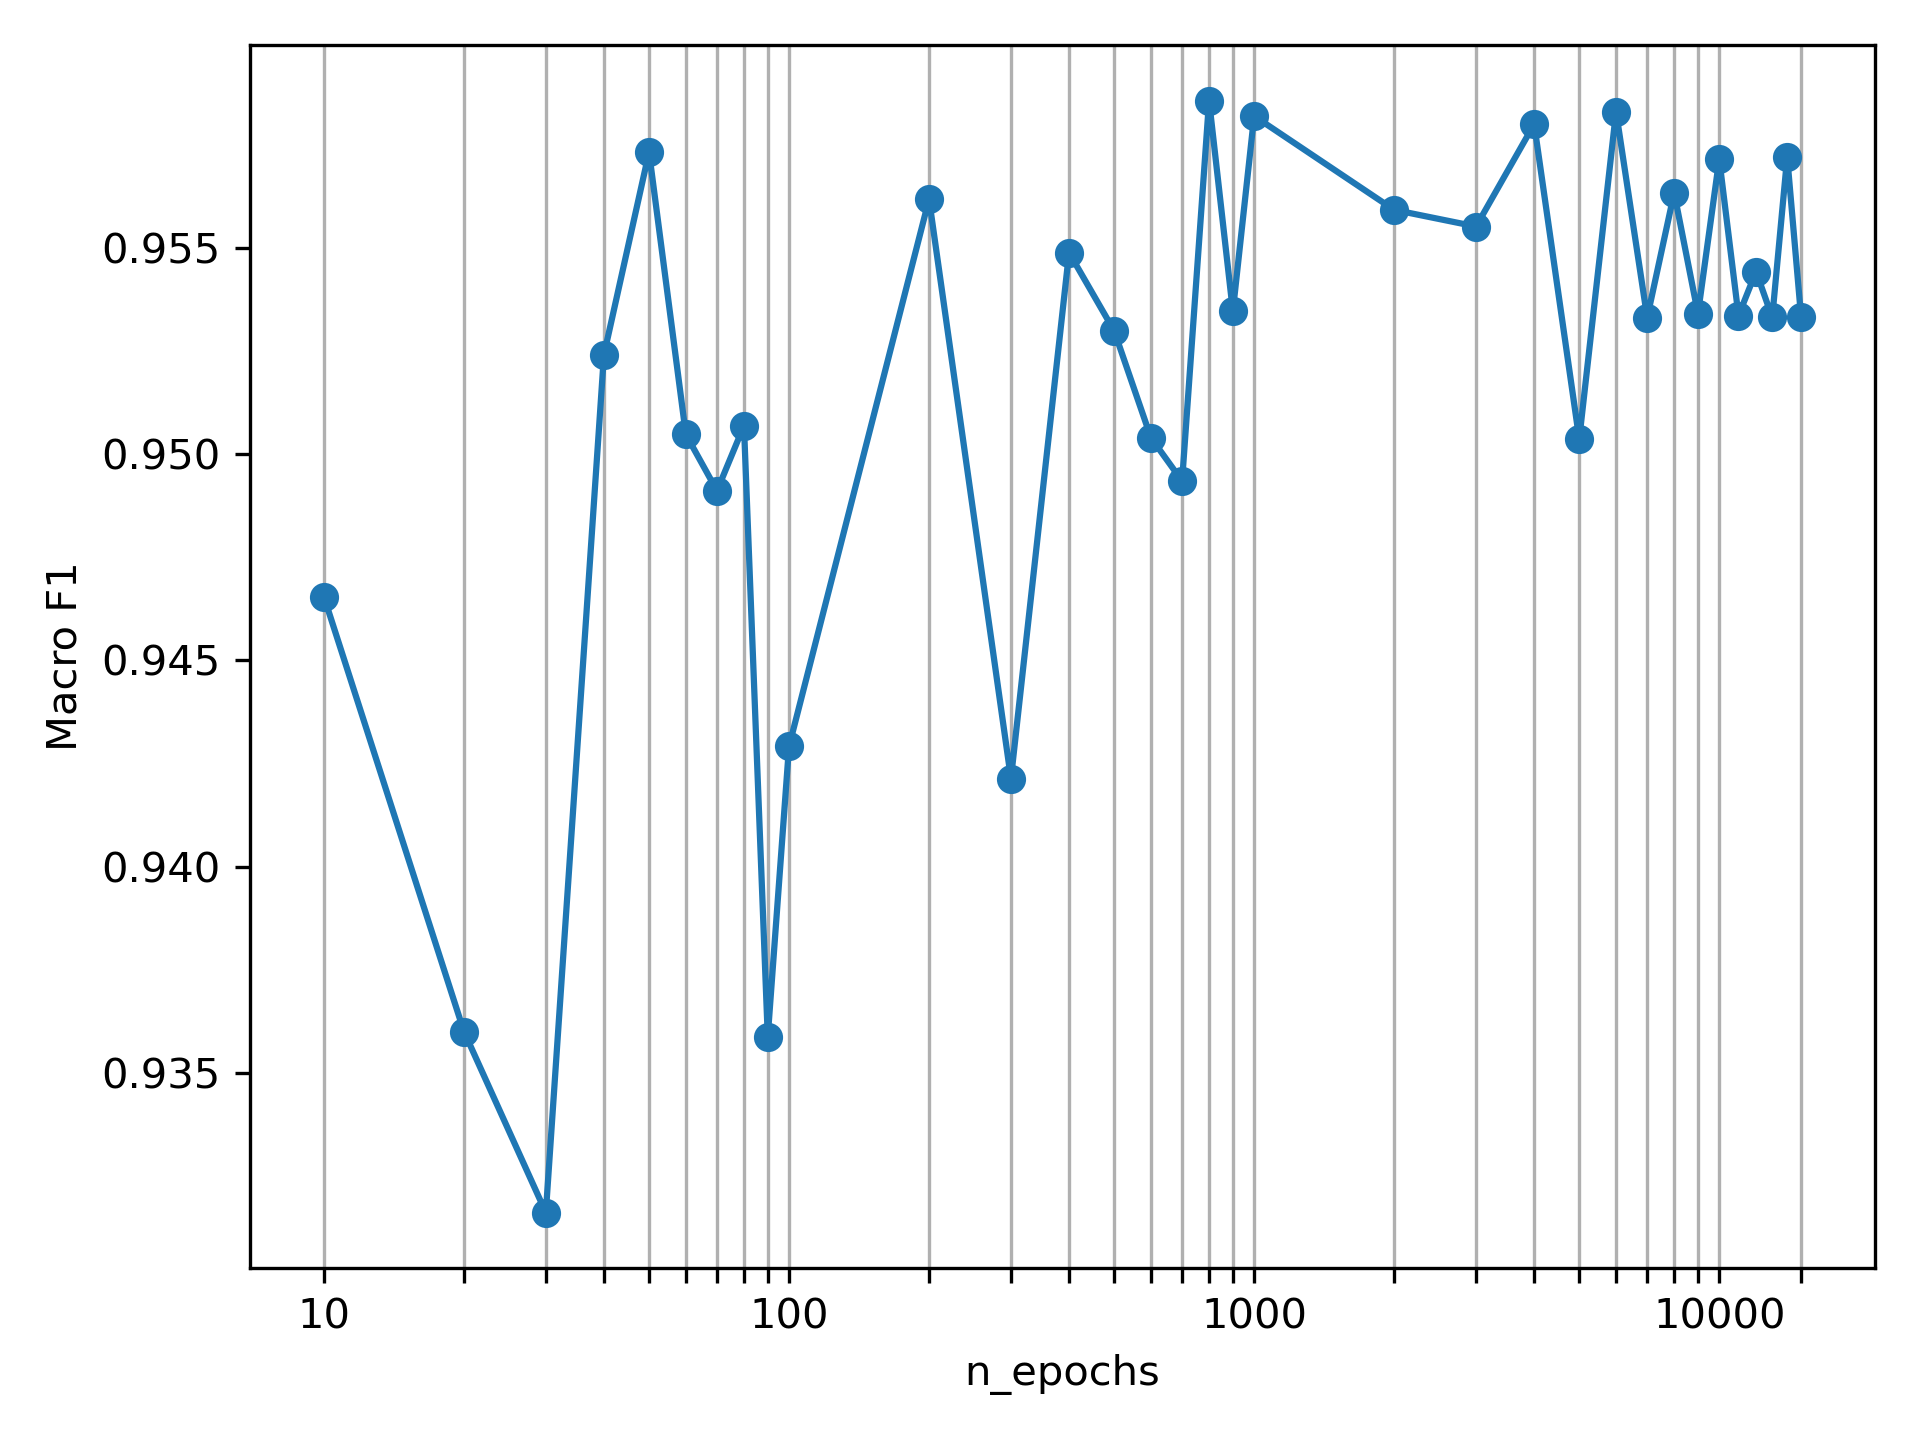

Data behind this chart, as committed beside it:
, mean_fit_time, std_fit_time, mean_score_time, std_score_time, param_n_epochs, params, split0_test_score, split1_test_score, split2_test_score, mean_test_score, std_test_score, rank_test_score
0, 2.223, 1.906, 0.7855, 0.07515, 10, {'n_epochs': 10}, 0.947, 0.9467, 0.9459, 0.9465, 0.0004524, 28
1, 1.275, 0.05642, 0.144, 0.002108, 20, {'n_epochs': 20}, 0.9331, 0.9377, 0.9372, 0.936, 0.002087, 31
2, 1.724, 0.08955, 0.1483, 0.005301, 30, {'n_epochs': 30}, 0.9246, 0.9449, 0.9254, 0.9316, 0.009383, 33
3, 2.463, 0.1251, 0.1523, 0.004046, 40, {'n_epochs': 40}, 0.9526, 0.9512, 0.9535, 0.9524, 0.000934, 21
4, 2.793, 0.05228, 0.1514, 0.006759, 50, {'n_epochs': 50}, 0.9611, 0.9591, 0.9518, 0.9573, 0.003998, 5
5, 3.049, 0.06055, 0.1503, 0.007203, 60, {'n_epochs': 60}, 0.9519, 0.9509, 0.9487, 0.9505, 0.001353, 23
6, 3.896, 0.08309, 0.1559, 0.01084, 70, {'n_epochs': 70}, 0.9487, 0.9507, 0.948, 0.9491, 0.00113, 27
7, 4.734, 0.3269, 0.1491, 0.005905, 80, {'n_epochs': 80}, 0.9526, 0.9481, 0.9514, 0.9507, 0.001906, 22
8, 4.677, 0.2913, 0.1472, 0.002961, 90, {'n_epochs': 90}, 0.9331, 0.9384, 0.9362, 0.9359, 0.002178, 32
9, 5.632, 0.1681, 0.1566, 0.009034, 100, {'n_epochs': 100}, 0.9414, 0.9435, 0.9439, 0.9429, 0.001111, 29
10, 11.17, 0.52, 0.1483, 0.004601, 200, {'n_epochs': 200}, 0.9552, 0.9567, 0.9567, 0.9562, 0.0007239, 9
11, 14.16, 0.4119, 0.1414, 0.0001739, 300, {'n_epochs': 300}, 0.9422, 0.9409, 0.9433, 0.9421, 0.0009625, 30
12, 19.32, 0.6509, 0.1439, 0.004099, 400, {'n_epochs': 400}, 0.9513, 0.957, 0.9563, 0.9549, 0.002543, 12
13, 23.73, 0.9873, 0.1515, 0.006658, 500, {'n_epochs': 500}, 0.9603, 0.9398, 0.9589, 0.953, 0.009313, 20
14, 27.34, 0.4261, 0.153, 0.001849, 600, {'n_epochs': 600}, 0.9572, 0.9351, 0.9588, 0.9504, 0.0108, 24
15, 33.19, 1.416, 0.151, 0.003092, 700, {'n_epochs': 700}, 0.9447, 0.945, 0.9583, 0.9493, 0.006334, 26
16, 36.65, 0.9095, 0.1497, 0.004318, 800, {'n_epochs': 800}, 0.9593, 0.9594, 0.957, 0.9586, 0.001137, 1
17, 40.59, 1.49, 0.1463, 0.001067, 900, {'n_epochs': 900}, 0.9405, 0.9596, 0.9603, 0.9535, 0.009191, 14
18, 44.13, 0.5875, 0.1483, 0.003544, 1000, {'n_epochs': 1000}, 0.9563, 0.9612, 0.957, 0.9582, 0.002169, 3
19, 87.45, 0.2088, 0.1515, 0.005813, 2000, {'n_epochs': 2000}, 0.9534, 0.9564, 0.958, 0.9559, 0.001915, 10
20, 130.2, 0.161, 0.1499, 0.003026, 3000, {'n_epochs': 3000}, 0.9579, 0.9563, 0.9524, 0.9555, 0.002312, 11
21, 175.7, 0.9246, 0.1462, 0.0009362, 4000, {'n_epochs': 4000}, 0.9619, 0.9563, 0.9558, 0.958, 0.002789, 4
22, 218.8, 1.492, 0.1464, 0.0008208, 5000, {'n_epochs': 5000}, 0.9487, 0.95, 0.9524, 0.9504, 0.001556, 25
23, 273.1, 5.57, 0.1527, 0.002835, 6000, {'n_epochs': 6000}, 0.9602, 0.9573, 0.9574, 0.9583, 0.001341, 2
24, 318.2, 10.46, 0.5287, 0.2623, 7000, {'n_epochs': 7000}, 0.9576, 0.9499, 0.9524, 0.9533, 0.003193, 19
25, 356.2, 3.061, 0.3651, 0.03355, 8000, {'n_epochs': 8000}, 0.9559, 0.9564, 0.9566, 0.9563, 0.0002865, 8
26, 405.7, 11.67, 0.7415, 0.1443, 9000, {'n_epochs': 9000}, 0.9577, 0.9502, 0.9524, 0.9534, 0.003167, 15
27, 469, 1.432, 0.6119, 0.3258, 10000, {'n_epochs': 10000}, 0.9602, 0.9527, 0.9585, 0.9571, 0.003216, 7
28, 512.5, 6.18, 0.2614, 0.1224, 11000, {'n_epochs': 11000}, 0.9579, 0.9498, 0.9524, 0.9534, 0.00337, 16
29, 565.1, 15.34, 0.5851, 0.1016, 12000, {'n_epochs': 12000}, 0.9524, 0.9564, 0.9545, 0.9544, 0.001619, 13
30, 600.7, 8.099, 1.223, 0.5027, 13000, {'n_epochs': 13000}, 0.9576, 0.9499, 0.9524, 0.9533, 0.003184, 17
31, 657.3, 13.13, 0.6871, 0.4908, 14000, {'n_epochs': 14000}, 0.9603, 0.9527, 0.9586, 0.9572, 0.003252, 6
32, 681.4, 1.308, 0.6679, 0.2817, 15000, {'n_epochs': 15000}, 0.9576, 0.95, 0.9523, 0.9533, 0.003205, 18
